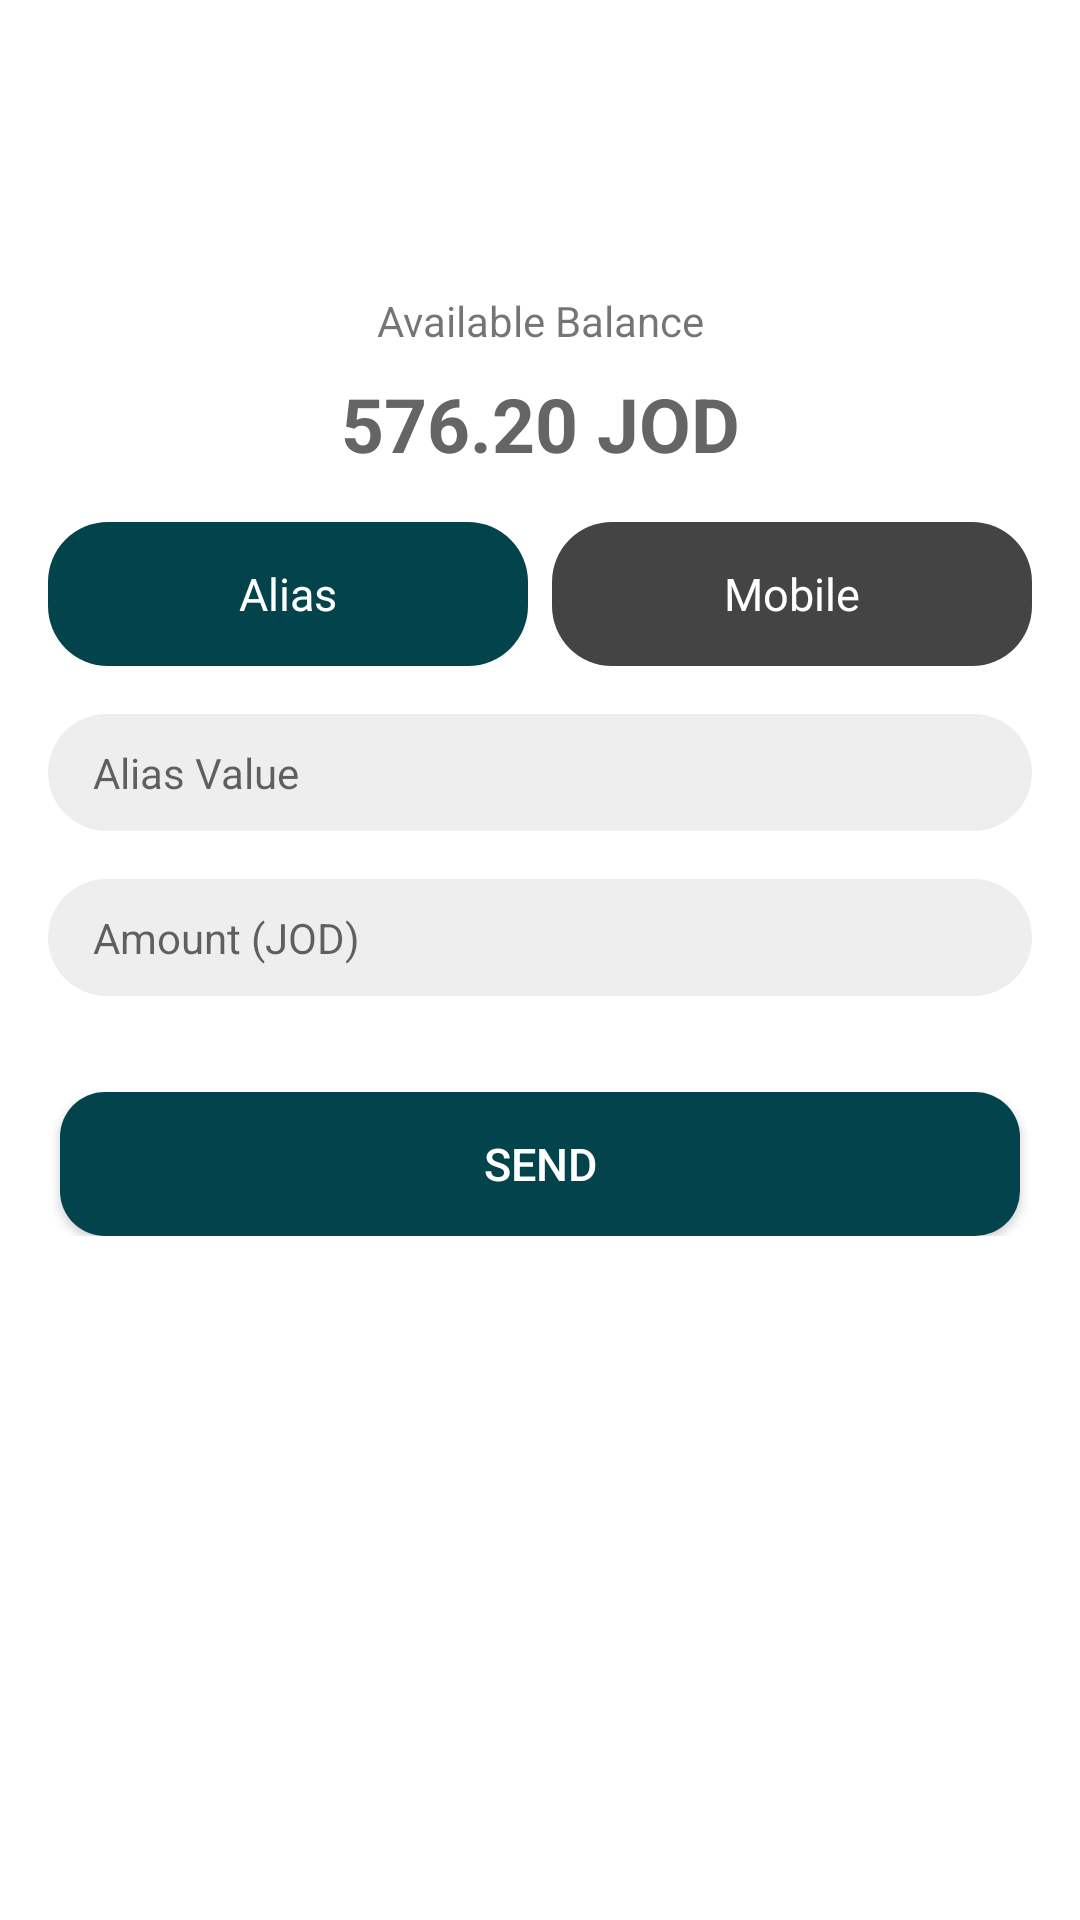

Reconstruct the res/layout file that produces this screen, plus the resources it refers to.
<!-- AndroidManifest.xml: application theme Theme.MyTask -->
<!-- res/layout/fragment_cliq_send_payment.xml -->
<?xml version="1.0" encoding="utf-8"?>
<androidx.constraintlayout.widget.ConstraintLayout xmlns:android="http://schemas.android.com/apk/res/android"
    xmlns:app="http://schemas.android.com/apk/res-auto"
    xmlns:tools="http://schemas.android.com/tools"
    android:layout_width="match_parent"
    android:layout_height="match_parent"
    android:background="#FFFFFF"
    tools:context=".ui.cliq.CliQSendPaymentFragment">

    <TextView
        android:id="@+id/passImg"
        android:layout_width="wrap_content"
        android:layout_height="wrap_content"
        android:text="@string/available_balance"
        app:layout_constraintBottom_toBottomOf="parent"
        app:layout_constraintEnd_toEndOf="parent"
        app:layout_constraintStart_toStartOf="parent"
        app:layout_constraintTop_toTopOf="parent"
        app:layout_constraintVertical_bias="0.157" />

    <TextView
        android:id="@+id/tvAvailableAmount"
        android:layout_width="wrap_content"
        android:layout_height="wrap_content"
        android:layout_marginTop="8dp"
        android:layout_marginBottom="32dp"
        android:gravity="center"
        android:text="576.20 JOD"
        android:textAlignment="center"
        android:textColor="#656565"
        android:textSize="25sp"
        android:textStyle="bold"
        app:layout_constraintEnd_toEndOf="parent"
        app:layout_constraintStart_toStartOf="parent"
        app:layout_constraintTop_toBottomOf="@id/passImg" />

    
    
    
    
    
    
    
    
    <androidx.constraintlayout.widget.ConstraintLayout
        android:layout_width="match_parent"
        android:layout_height="wrap_content"
        app:cardCornerRadius="8dp"
        app:cardElevation="4dp"
        app:layout_constraintEnd_toEndOf="parent"
        app:layout_constraintStart_toStartOf="parent"
        app:layout_constraintTop_toBottomOf="@id/tvAvailableAmount">

        <RadioGroup
            android:id="@+id/rgAliasType"
            android:layout_width="match_parent"
            android:layout_height="wrap_content"
            android:orientation="horizontal"
            android:padding="16dp"
            app:layout_constraintTop_toTopOf="parent">

            <RadioButton
                android:id="@+id/rbAlias"
                android:layout_width="0dp"
                android:layout_height="wrap_content"
                android:layout_marginEnd="4dp"
                android:layout_weight="0.5"
                android:background="@drawable/radio_button_selector"
                android:button="@null"
                android:checked="true"
                android:text="@string/alias"
                android:textAlignment="center"
                android:textColor="@color/white"
                android:textSize="15sp" />

            <RadioButton
                android:id="@+id/rbMobile"
                android:layout_width="0dp"
                android:layout_height="wrap_content"
                android:layout_marginStart="4dp"
                android:layout_weight="0.5"
                android:background="@drawable/radio_button_selector"
                android:button="@null"
                android:text="@string/mobile"
                android:textAlignment="center"
                android:textColor="@color/white"
                android:textSize="15sp" />
        </RadioGroup>


        <com.google.android.material.textfield.TextInputEditText
            android:id="@+id/et_alias_value"
            android:layout_width="match_parent"
            android:layout_height="wrap_content"
            android:layout_marginStart="16dp"
            android:layout_marginEnd="16dp"
            android:background="@drawable/regester_rounded"
            android:drawablePadding="15dp"
            android:hint="@string/alias_value"
            android:inputType="number"
            android:maxLength="20"
            android:paddingStart="15dp"
            android:paddingTop="10dp"
            android:paddingEnd="15dp"
            android:paddingBottom="10dp"
            android:textSize="14sp"
            android:theme="@style/editTextPrimary"
            app:layout_constraintTop_toBottomOf="@id/rgAliasType" />


        <com.google.android.material.textfield.TextInputEditText
            android:id="@+id/et_alias_amount"
            android:layout_width="match_parent"
            android:layout_height="wrap_content"
            android:layout_marginStart="16dp"
            android:layout_marginTop="16dp"
            android:layout_marginEnd="16dp"
            android:background="@drawable/regester_rounded"
            android:drawablePadding="15dp"
            android:hint="@string/amount_jod"
            android:inputType="number"
            android:maxLength="20"
            android:paddingStart="15dp"
            android:paddingTop="10dp"
            android:paddingEnd="15dp"
            android:paddingBottom="10dp"
            android:textSize="14sp"
            android:theme="@style/editTextPrimary"
            app:layout_constraintTop_toBottomOf="@id/et_alias_value" />

        <Button
            android:id="@+id/sendButton"
            android:layout_width="match_parent"
            android:layout_height="wrap_content"
            android:layout_marginStart="20dp"
            android:layout_marginTop="32dp"
            android:layout_marginEnd="20dp"
            android:layout_marginBottom="32dp"
            android:background="@drawable/rounded_confirm_rejester"
            android:text="@string/send"
            android:textColor="@color/white"
            android:textSize="15sp"
            app:backgroundTint="#02434C"
            app:layout_constraintTop_toBottomOf="@id/et_alias_amount" />

    </androidx.constraintlayout.widget.ConstraintLayout>
</androidx.constraintlayout.widget.ConstraintLayout>
<!-- resources referenced by this layout -->
<resources>
  <color name="white">#FFFFFFFF</color>
  <!-- drawable radio_button_selector (drawable) -->
  <?xml version="1.0" encoding="utf-8"?>
  <selector xmlns:android="http://schemas.android.com/apk/res/android">
      <item android:drawable="@drawable/rounded_button_checked" android:state_checked="true" />
      <item android:drawable="@drawable/rounded_button_not_checked" android:state_checked="false" />
  </selector>
  <!-- drawable regester_rounded (drawable) -->
  <?xml version="1.0" encoding="utf-8"?>
  <shape xmlns:android="http://schemas.android.com/apk/res/android">
  
      <corners
          android:radius="20dp"
          />
      <solid
          android:color="#EEEEEE"
          />
  
  </shape>
  <!-- drawable rounded_confirm_rejester (drawable) -->
  <?xml version="1.0" encoding="utf-8"?>
  <shape xmlns:android="http://schemas.android.com/apk/res/android" >
  
      <corners
          android:radius="15dp" />
      <solid
          android:color="#02434C"/>
  
  </shape>
  <string name="alias">Alias</string>
  <string name="alias_value">Alias Value</string>
  <string name="amount_jod">Amount (JOD)</string>
  <string name="available_balance">Available Balance</string>
  <string name="mobile">Mobile</string>
  <string name="send">Send</string>
  <style name="editTextPrimary" parent="ThemeOverlay.Material3.TextInputEditText">
          <item name="android:textSize">14sp</item>
      </style>
  <style name="Theme.MyTask" parent="Theme.MaterialComponents.Light.NoActionBar">
          <item name="colorPrimary">@color/dark_green</item>
          <item name="colorAccent">@color/dark_green</item>
          <item name="colorPrimaryDark">@color/black</item>
          <item name="colorSecondary">@color/dark_green</item>
  
      </style>
  <!-- drawable rounded_button_checked (drawable) -->
  <?xml version="1.0" encoding="utf-8"?>
  <shape xmlns:android="http://schemas.android.com/apk/res/android" >
  
      <corners
          android:radius="20dp" />
      <solid
          android:color="@color/cyan_dark"/>
  
  </shape>
  <!-- drawable rounded_button_not_checked (drawable) -->
  <?xml version="1.0" encoding="utf-8"?>
  <shape xmlns:android="http://schemas.android.com/apk/res/android" >
  
      <corners
          android:radius="20dp" />
      <solid
          android:color="@color/dark_gray"/>
  
  </shape>
  <color name="dark_green">#02434C</color>
  <color name="black">#FF000000</color>
  <color name="cyan_dark">#02434C</color>
  <color name="dark_gray">#444444</color>
</resources>
